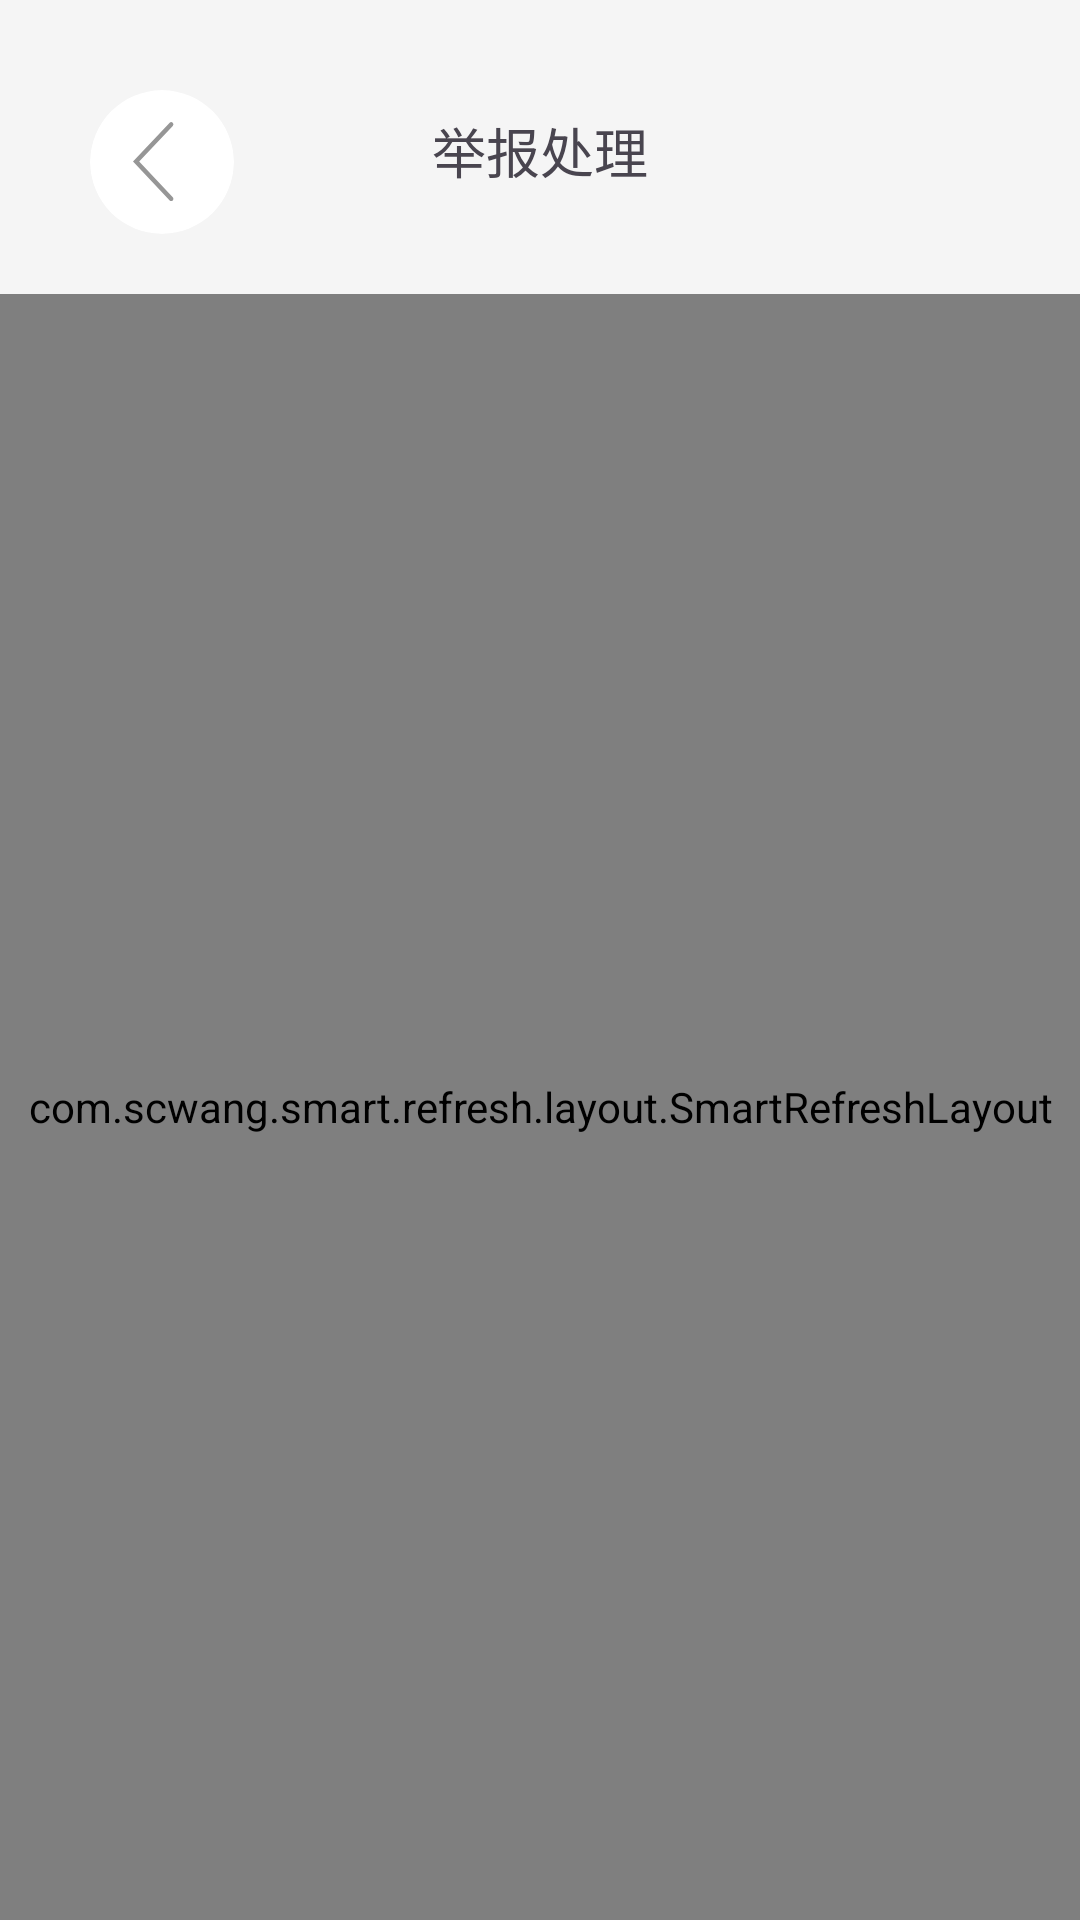

Reconstruct the res/layout file that produces this screen, plus the resources it refers to.
<!-- AndroidManifest.xml: application theme Theme.Car -->
<!-- res/layout/activity_report_check.xml -->
<?xml version="1.0" encoding="utf-8"?>
<RelativeLayout xmlns:android="http://schemas.android.com/apk/res/android"
    xmlns:app="http://schemas.android.com/apk/res-auto"
    xmlns:tools="http://schemas.android.com/tools"
    android:layout_width="match_parent"
    android:layout_height="match_parent"
    tools:context=".HomePage.Report.ReportCheckActivity"
    android:background="@color/background_color">

    <androidx.cardview.widget.CardView
        android:id="@+id/home_report_check_back"
        android:layout_width="48dp"
        android:layout_height="48dp"
        app:cardCornerRadius="70dp"
        app:cardElevation="0dp"
        android:clickable="true"
        android:foreground="?android:attr/selectableItemBackground"
        tools:ignore="SpeakableTextPresentCheck"
        android:layout_alignParentStart="true"
        android:layout_alignParentTop="true"
        android:layout_marginTop="30dp"
        android:layout_marginStart="30dp">

        <ImageView
            android:layout_width="35dp"
            android:layout_height="35dp"
            android:layout_gravity="center"
            android:src="@drawable/back_row"
            android:translationX="8dp" />
    </androidx.cardview.widget.CardView>
    <TextView
        android:layout_width="wrap_content"
        android:layout_height="wrap_content"
        android:text="举报处理"
        android:textSize="18sp"
        android:layout_centerHorizontal="true"
        android:layout_marginTop="37dp"/>

    <RelativeLayout
        android:layout_width="match_parent"
        android:layout_height="match_parent"
        android:background="@color/background_color"
        android:layout_below="@id/home_report_check_back"
        android:layout_marginTop="20dp">

        <com.scwang.smart.refresh.layout.SmartRefreshLayout
            android:id="@+id/home_report_check_fresh"
            android:layout_width="match_parent"
            android:layout_height="match_parent">

            <androidx.recyclerview.widget.RecyclerView
                android:id="@+id/home_report_check_rv"
                android:layout_width="match_parent"
                android:layout_height="match_parent"/>

        </com.scwang.smart.refresh.layout.SmartRefreshLayout>

    </RelativeLayout>


</RelativeLayout>
<!-- resources referenced by this layout -->
<resources>
  <color name="background_color">#f5f5f5</color>
  <!-- drawable back_row (drawable) -->
  <vector xmlns:android="http://schemas.android.com/apk/res/android"
      android:width="256dp"
      android:height="256dp"
      android:viewportWidth="1024"
      android:viewportHeight="1024">
    <path
        android:pathData="M387.8,164.9a22.1,22.1 0,0 0,-0.4 -30.7,20.5 20.5,0 0,0 -29.7,0.4L0,512.9l357.8,378.3c8,8.5 21.3,8.7 29.7,0.3 8.3,-8.3 8.5,-22 0.4,-30.7L60.3,512.9 387.9,164.9z"
        android:fillColor="#969696"/>
  </vector>
  <style name="Theme.Car" parent="Base.Theme.Car" />
  <style name="Base.Theme.Car" parent="Theme.Material3.DayNight.NoActionBar">
          
           <item name="colorPrimary">@color/lavender</item>
      </style>
  <color name="lavender">#8692F7</color>
</resources>
